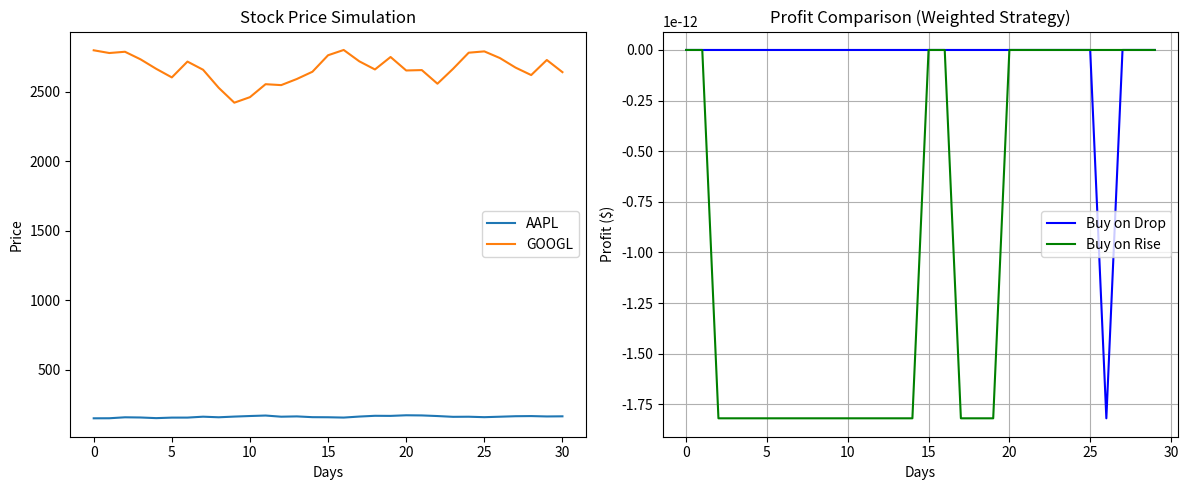

The script that saved this image:
import random
import matplotlib.pyplot as plt

class Stock:
    def __init__(self, name, price):
        self.name = name
        self.price = price
        self.history = [price]

    def simulate_day(self):
        change_percent = random.uniform(-0.05, 0.05)
        self.price *= (1 + change_percent)
        self.history.append(self.price)

class Portfolio:
    def __init__(self, cash, stock_list):
        self.cash = cash
        self.holdings = {stock.name: 0 for stock in stock_list}

    def buy(self, stock, amount):
        cost = stock.price * amount
        if self.cash >= cost:
            self.cash -= cost
            self.holdings[stock.name] += amount

    def sell(self, stock, amount):
        if self.holdings.get(stock.name, 0) >= amount:
            self.holdings[stock.name] -= amount
            revenue = stock.price * amount
            self.cash += revenue

    def value(self, stock_list):
        total = self.cash
        for stock in stock_list:
            total += self.holdings.get(stock.name, 0) * stock.price
        return total

def simulate_trading():
    # Initialize stocks
    apple = Stock("AAPL", 150)
    google = Stock("GOOGL", 2800)
    stocks = [apple, google]

    # Simulate 30 days of price movement
    for _ in range(30):
        for stock in stocks:
            stock.simulate_day()

    # Initialize portfolios
    initial_cash = 10000
    portfolio1 = Portfolio(initial_cash, stocks)  # Buy on drop
    portfolio2 = Portfolio(initial_cash, stocks)  # Buy on rise
    value1 = []
    value2 = []

    scaling_factor = 200  # Controls trade aggressiveness

    # Apply strategies
    for day in range(1, 31):
        for stock in stocks:
            yesterday = stock.history[day - 1]
            today = stock.history[day]
            change_percent = (today - yesterday) / yesterday
            trade_amount = int(abs(change_percent) * scaling_factor)

            # Strategy 1: Buy on drop, sell on rise
            if change_percent < 0:
                portfolio1.buy(stock, trade_amount)
            elif change_percent > 0:
                portfolio1.sell(stock, trade_amount)

            # Strategy 2: Buy on rise, sell on drop
            if change_percent > 0:
                portfolio2.buy(stock, trade_amount)
            elif change_percent < 0:
                portfolio2.sell(stock, trade_amount)

        value1.append(portfolio1.value(stocks))
        value2.append(portfolio2.value(stocks))

    # Plot stock prices
    plt.figure(figsize=(12, 5))
    plt.subplot(1, 2, 1)
    for stock in stocks:
        plt.plot(stock.history, label=stock.name)
    plt.title("Stock Price Simulation")
    plt.xlabel("Days")
    plt.ylabel("Price")
    plt.legend()

    # Combined profit comparison
    plt.subplot(1, 2, 2)
    plt.plot([v - initial_cash for v in value1], label="Buy on Drop", color='blue')
    plt.plot([v - initial_cash for v in value2], label="Buy on Rise", color='green')
    plt.title("Profit Comparison (Weighted Strategy)")
    plt.xlabel("Days")
    plt.ylabel("Profit ($)")
    plt.legend()
    plt.grid(True)

    plt.tight_layout()
    plt.show()

simulate_trading()
